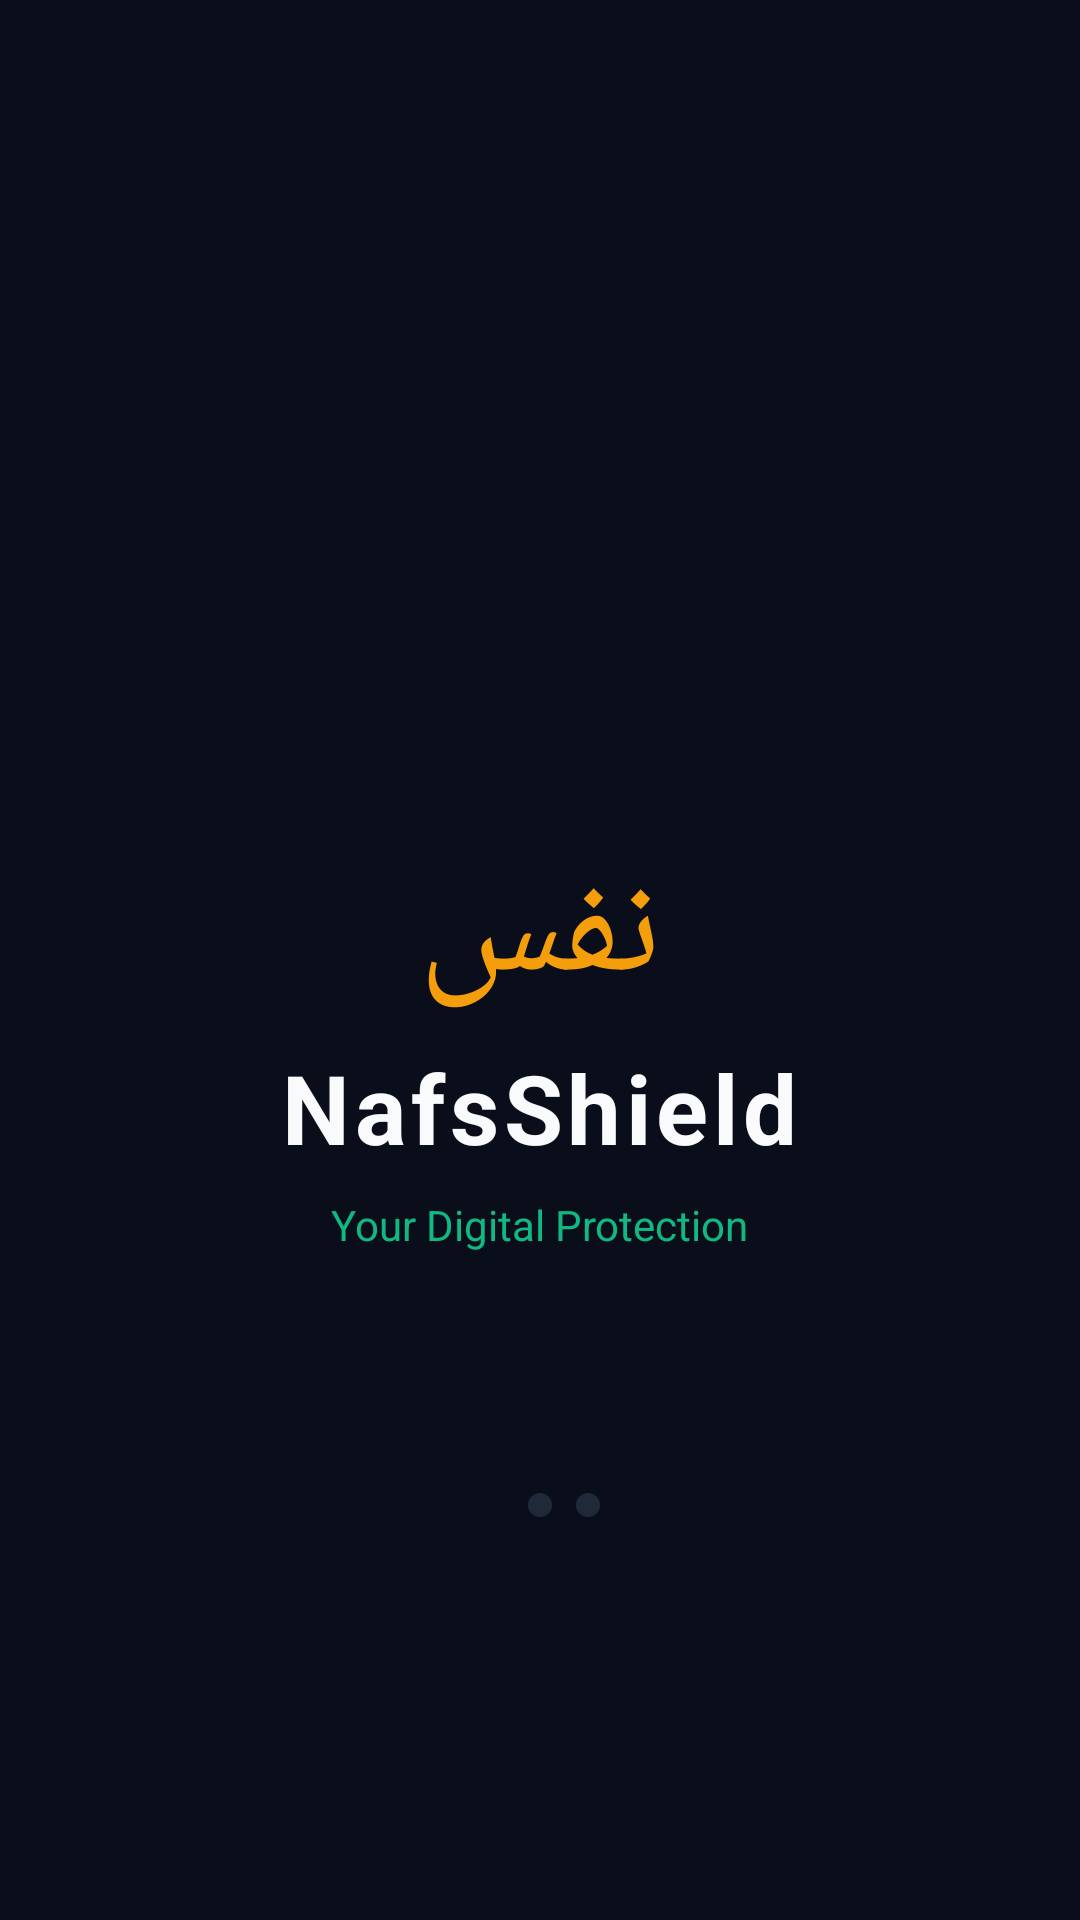

Reconstruct the res/layout file that produces this screen, plus the resources it refers to.
<!-- AndroidManifest.xml: activity theme Theme.NafsShield -->
<!-- res/layout/activity_splash.xml -->
<?xml version="1.0" encoding="utf-8"?>
<LinearLayout
    xmlns:android="http://schemas.android.com/apk/res/android"
    android:layout_width="match_parent"
    android:layout_height="match_parent"
    android:orientation="vertical"
    android:gravity="center"
    android:background="@color/bg_primary"
    android:padding="32dp">

    
    <ImageView
        android:id="@+id/ivSplashLogo"
        android:layout_width="120dp"
        android:layout_height="120dp"
        android:src="@mipmap/ic_launcher"
        android:layout_marginBottom="24dp" />

    
    <TextView
        android:id="@+id/tvSplashArabic"
        android:layout_width="wrap_content"
        android:layout_height="wrap_content"
        android:text="نفس"
        android:textSize="48sp"
        android:textColor="#F59E0B"
        android:fontFamily="serif"
        android:layout_marginBottom="4dp" />

    
    <TextView
        android:id="@+id/tvSplashTitle"
        android:layout_width="wrap_content"
        android:layout_height="wrap_content"
        android:text="@string/app_name"
        android:textSize="32sp"
        android:textStyle="bold"
        android:textColor="@color/text_primary"
        android:letterSpacing="0.05"
        android:layout_marginBottom="8dp" />

    
    <TextView
        android:id="@+id/tvSplashSubtitle"
        android:layout_width="wrap_content"
        android:layout_height="wrap_content"
        android:text="@string/splash_subtitle"
        android:textSize="14sp"
        android:textColor="@color/accent_emerald"
        android:layout_marginBottom="48dp" />

    
    <LinearLayout
        android:layout_width="wrap_content"
        android:layout_height="wrap_content"
        android:orientation="horizontal"
        android:gravity="center"
        android:layout_marginTop="32dp">

        <View
            android:id="@+id/dot1"
            android:layout_width="8dp"
            android:layout_height="8dp"
            android:background="@drawable/dot_active"
            android:layout_marginHorizontal="4dp" />
        <View
            android:id="@+id/dot2"
            android:layout_width="8dp"
            android:layout_height="8dp"
            android:background="@drawable/dot_inactive"
            android:layout_marginHorizontal="4dp" />
        <View
            android:id="@+id/dot3"
            android:layout_width="8dp"
            android:layout_height="8dp"
            android:background="@drawable/dot_inactive"
            android:layout_marginHorizontal="4dp" />
    </LinearLayout>

</LinearLayout>
<!-- resources referenced by this layout -->
<resources>
  <color name="accent_emerald">#10B981</color>
  <color name="bg_primary">#0A0E1A</color>
  <color name="text_primary">#F9FAFB</color>
  <!-- drawable dot_inactive (drawable) -->
  <?xml version="1.0" encoding="utf-8"?>
  <shape xmlns:android="http://schemas.android.com/apk/res/android" android:shape="oval">
      <solid android:color="#1F2937"/>
  </shape>
  <string name="app_name">NafsShield</string>
  <string name="splash_subtitle">Your Digital Protection</string>
  <style name="Theme.NafsShield" parent="Theme.MaterialComponents.DayNight.NoActionBar">
          <item name="colorPrimary">@color/accent_blue</item>
          <item name="colorPrimaryDark">#3A55D1</item>
          <item name="colorAccent">@color/accent_blue</item>
          <item name="android:windowBackground">@color/bg_primary</item>
          <item name="android:statusBarColor">@color/bg_primary</item>
          <item name="android:navigationBarColor">@color/bg_card</item>
      </style>
  <color name="accent_blue">#10B981</color>
  <color name="bg_card">#111827</color>
</resources>
